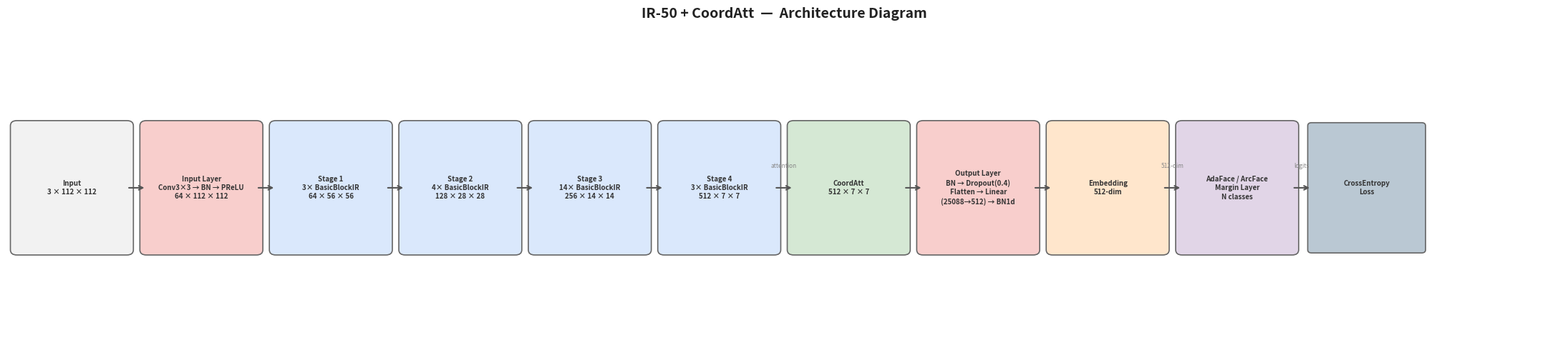

This chart was generated by the following Python code:
import matplotlib.pyplot as plt
import matplotlib.patches as mpatches

fig, ax = plt.subplots(figsize=(22, 5))
ax.set_xlim(-0.5, 11.5)
ax.set_ylim(-1, 2)
ax.axis('off')
fig.patch.set_facecolor('white')

nodes = [
    ('Input\n3 × 112 × 112',                                '#F2F2F2'),
    ('Input Layer\nConv3×3 → BN → PReLU\n64 × 112 × 112',   '#F8CECC'),
    ('Stage 1\n3× BasicBlockIR\n64 × 56 × 56',              '#DAE8FC'),
    ('Stage 2\n4× BasicBlockIR\n128 × 28 × 28',             '#DAE8FC'),
    ('Stage 3\n14× BasicBlockIR\n256 × 14 × 14',            '#DAE8FC'),
    ('Stage 4\n3× BasicBlockIR\n512 × 7 × 7',               '#DAE8FC'),
    ('CoordAtt\n512 × 7 × 7',                               '#D5E8D4'),
    ('Output Layer\nBN → Dropout(0.4)\nFlatten → Linear\n(25088→512) → BN1d',  '#F8CECC'),
    ('Embedding\n512-dim',                                   '#FFE6CC'),
    ('AdaFace / ArcFace\nMargin Layer\nN classes',           '#E1D5E7'),
    ('CrossEntropy\nLoss',                                   '#BAC8D3'),
]

edge_labels = [
    '', '', '', '', '', 'attention', '', '', '512-dim', 'logits'
]

box_w = 0.85
box_h = 1.2

for i, (label, color) in enumerate(nodes):
    x = i
    y = 0.5

    is_ellipse = (i == len(nodes) - 1)

    if is_ellipse:
        ellipse = mpatches.FancyBboxPatch(
            (x - box_w / 2, y - box_h / 2), box_w, box_h,
            boxstyle="round,pad=0.1",
            facecolor=color, edgecolor='#666666', linewidth=1.2,
            mutation_scale=0.3
        )
        ax.add_patch(ellipse)
    else:
        rect = mpatches.FancyBboxPatch(
            (x - box_w / 2, y - box_h / 2), box_w, box_h,
            boxstyle="round,pad=0.05",
            facecolor=color, edgecolor='#666666', linewidth=1.2
        )
        ax.add_patch(rect)

    ax.text(x, y, label, ha='center', va='center',
            fontsize=7, fontfamily='sans-serif', fontweight='bold',
            color='#333333', linespacing=1.3)

for i in range(len(nodes) - 1):
    x_start = i + box_w / 2
    x_end = (i + 1) - box_w / 2
    y = 0.5

    ax.annotate('', xy=(x_end, y), xytext=(x_start, y),
                arrowprops=dict(arrowstyle='->', color='#555555', lw=1.5))

    if edge_labels[i]:
        ax.text((x_start + x_end) / 2, y + 0.18, edge_labels[i],
                ha='center', va='bottom', fontsize=6, fontstyle='italic',
                color='#888888')

ax.set_title('IR-50 + CoordAtt  —  Architecture Diagram', fontsize=14,
             fontweight='bold', pad=15, color='#222222')

plt.tight_layout()
plt.savefig('IR50CoordAtt.png', dpi=200, bbox_inches='tight', facecolor='white')
print('Diagram saved to: IR50CoordAtt.png')
plt.show()
